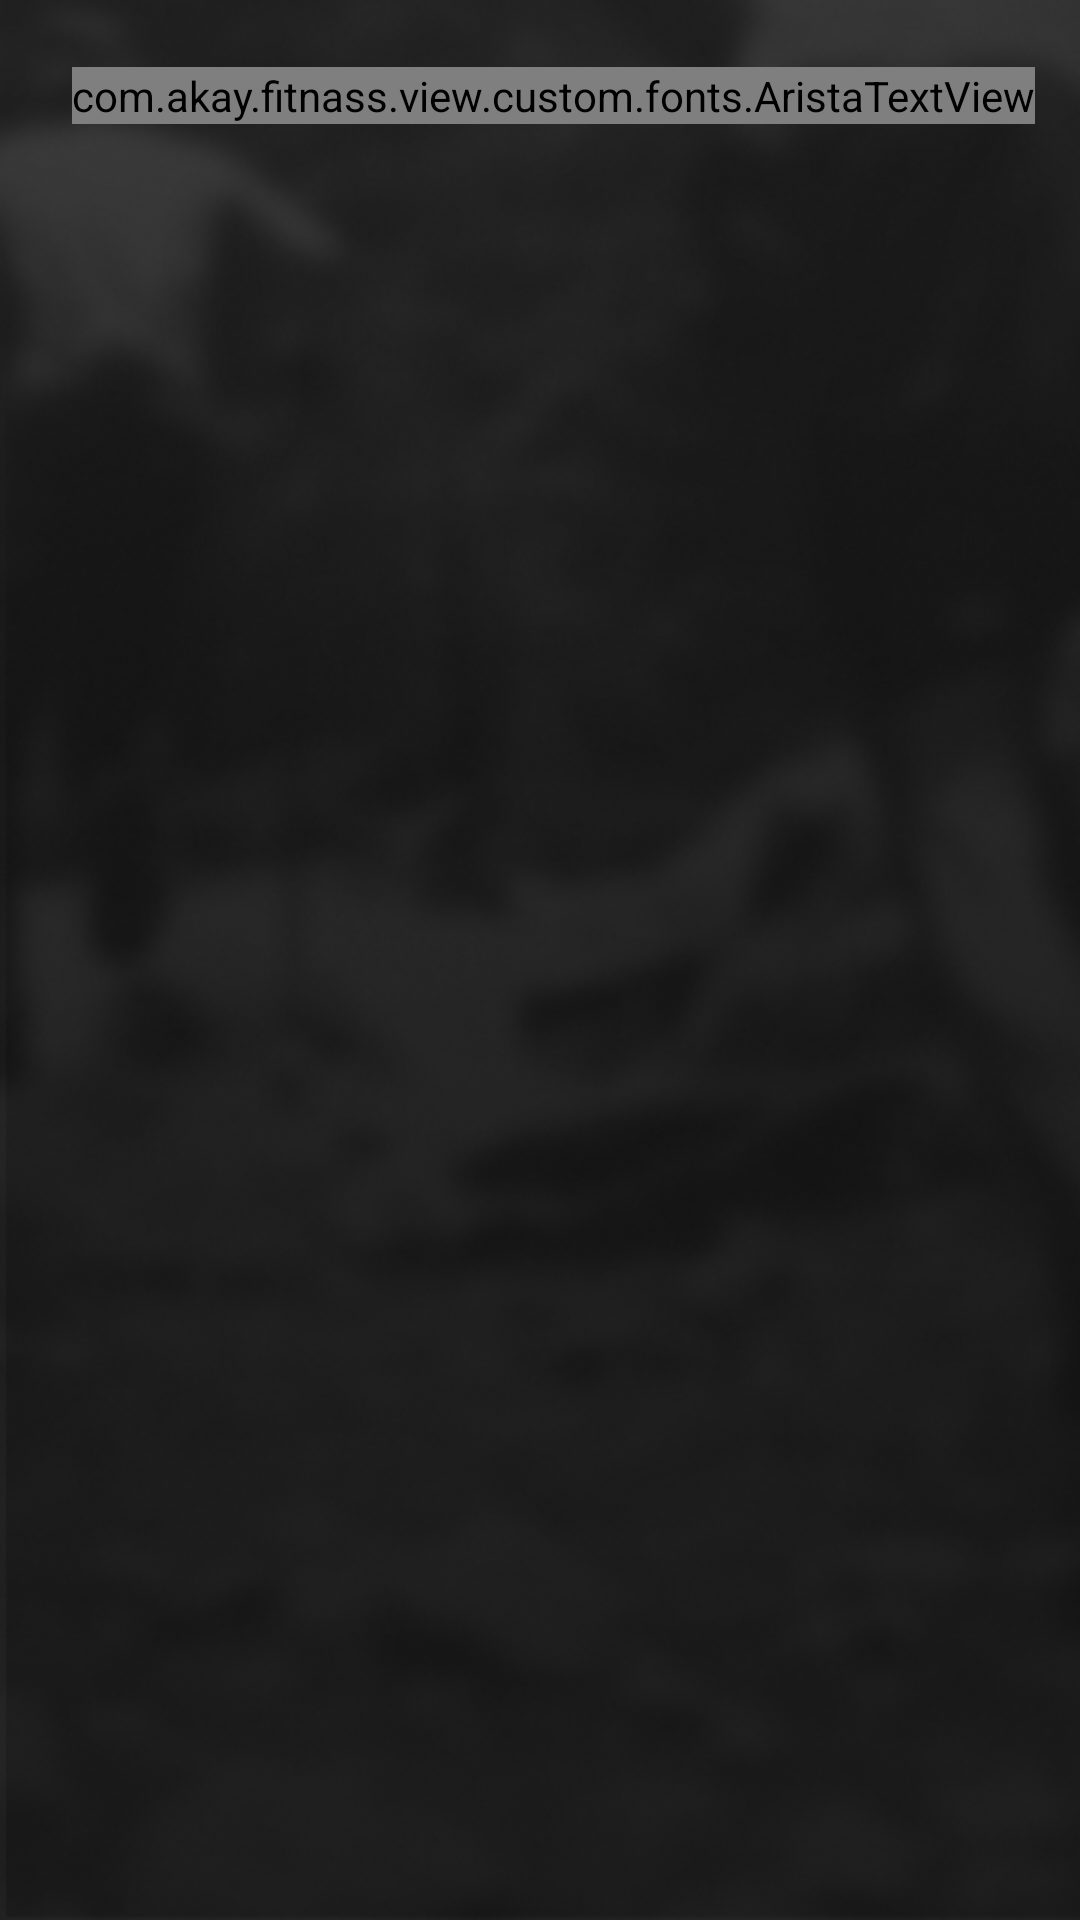

Produce the Android XML layout that renders to this screen, including the resource entries it uses.
<!-- AndroidManifest.xml: application theme AppTheme -->
<!-- res/layout/activity_detail.xml -->
<?xml version="1.0" encoding="utf-8"?>
<androidx.constraintlayout.widget.ConstraintLayout xmlns:android="http://schemas.android.com/apk/res/android"
    xmlns:app="http://schemas.android.com/apk/res-auto"
    xmlns:tools="http://schemas.android.com/tools"
    android:layout_width="match_parent"
    android:layout_height="match_parent"
    tools:context=".view.activities.DetailActivity">

    <include android:id="@+id/toolbar"
        layout="@layout/view_toolbar" />

    <androidx.recyclerview.widget.RecyclerView
        android:id="@+id/recycler_workout"
        android:layout_width="match_parent"
        android:layout_height="0dp"
        android:layout_margin="@dimen/margin_16"
        app:layoutManager="androidx.recyclerview.widget.LinearLayoutManager"
        app:layout_constraintTop_toBottomOf="@id/toolbar"
        app:layout_constraintBottom_toBottomOf="parent"
        tools:layout_editor_absoluteX="16dp"
        tools:listitem="@layout/item_lap_workout" />

</androidx.constraintlayout.widget.ConstraintLayout>
<!-- res/layout/view_toolbar.xml (included above) -->
<?xml version="1.0" encoding="utf-8"?>
<androidx.appcompat.widget.Toolbar xmlns:android="http://schemas.android.com/apk/res/android"
    android:layout_width="match_parent"
    android:layout_height="wrap_content"
    xmlns:tools="http://schemas.android.com/tools"
    tools:background="@color/transparent">

    <FrameLayout
        android:layout_width="match_parent"
        android:layout_height="wrap_content"
        android:paddingTop="@dimen/padding_8"
        android:paddingStart="@dimen/padding_8"
        android:paddingEnd="@dimen/padding_8">

        <com.akay.fitnass.view.custom.fonts.AristaTextView
            android:layout_width="wrap_content"
            android:layout_height="wrap_content"
            style="@style/ToolbarTitleStyle"
            android:text="@string/toolbar_app_name"/>
    </FrameLayout>

</androidx.appcompat.widget.Toolbar>
<!-- res/layout/item_lap_workout.xml (included above) -->
<?xml version="1.0" encoding="utf-8"?>
<LinearLayout xmlns:android="http://schemas.android.com/apk/res/android"
    xmlns:tools="http://schemas.android.com/tools"
    android:layout_width="match_parent"
    android:layout_height="wrap_content"
    android:layout_marginTop="@dimen/margin_16dp"
    android:layout_marginBottom="@dimen/margin_16dp"
    android:layout_marginStart="@dimen/margin_8dp"
    android:layout_marginEnd="@dimen/margin_8dp"
    android:orientation="horizontal">

    <TextView
        android:id="@+id/text_iterator"
        android:layout_width="wrap_content"
        android:layout_height="wrap_content"
        android:textColor="#80BEBEBE"
        android:textSize="18sp"
        tools:text="1" />

    <TextView
        android:id="@+id/text_lapTime"
        android:layout_width="wrap_content"
        android:layout_height="wrap_content"
        android:layout_marginLeft="@dimen/margin_16dp"
        android:layout_marginStart="@dimen/margin_16dp"
        android:textColor="#BEBEBE"
        android:textSize="18sp"
        tools:text="02:23:96" />

</LinearLayout>
<!-- resources referenced by this layout -->
<resources>
  <color name="transparent">@android:color/transparent</color>
  <dimen name="margin_16">16dp</dimen>
  <dimen name="padding_8">8dp</dimen>
  <style name="ToolbarTitleStyle">
          <item name="android:gravity">center_vertical</item>
          <item name="android:textSize">@dimen/size_48</item>
          <item name="android:textColor">@color/white</item>
      </style>
  <style name="AppTheme" parent="Theme.AppCompat.NoActionBar">
          
          <item name="colorPrimary">@color/colorPrimary</item>
          <item name="colorPrimaryDark">@color/colorPrimaryDark</item>
          <item name="colorAccent">@color/colorAccent</item>
  
          <item name="android:windowBackground">@drawable/bg_min</item>
      </style>
  <dimen name="size_48">48sp</dimen>
  <color name="white">@android:color/white</color>
  <color name="colorPrimary">#3F51B5</color>
  <color name="colorPrimaryDark">@android:color/black</color>
  <color name="colorAccent">#FF4081</color>
  <!-- drawable bg_min: png bitmap (drawable, 92093 bytes) -->
</resources>
